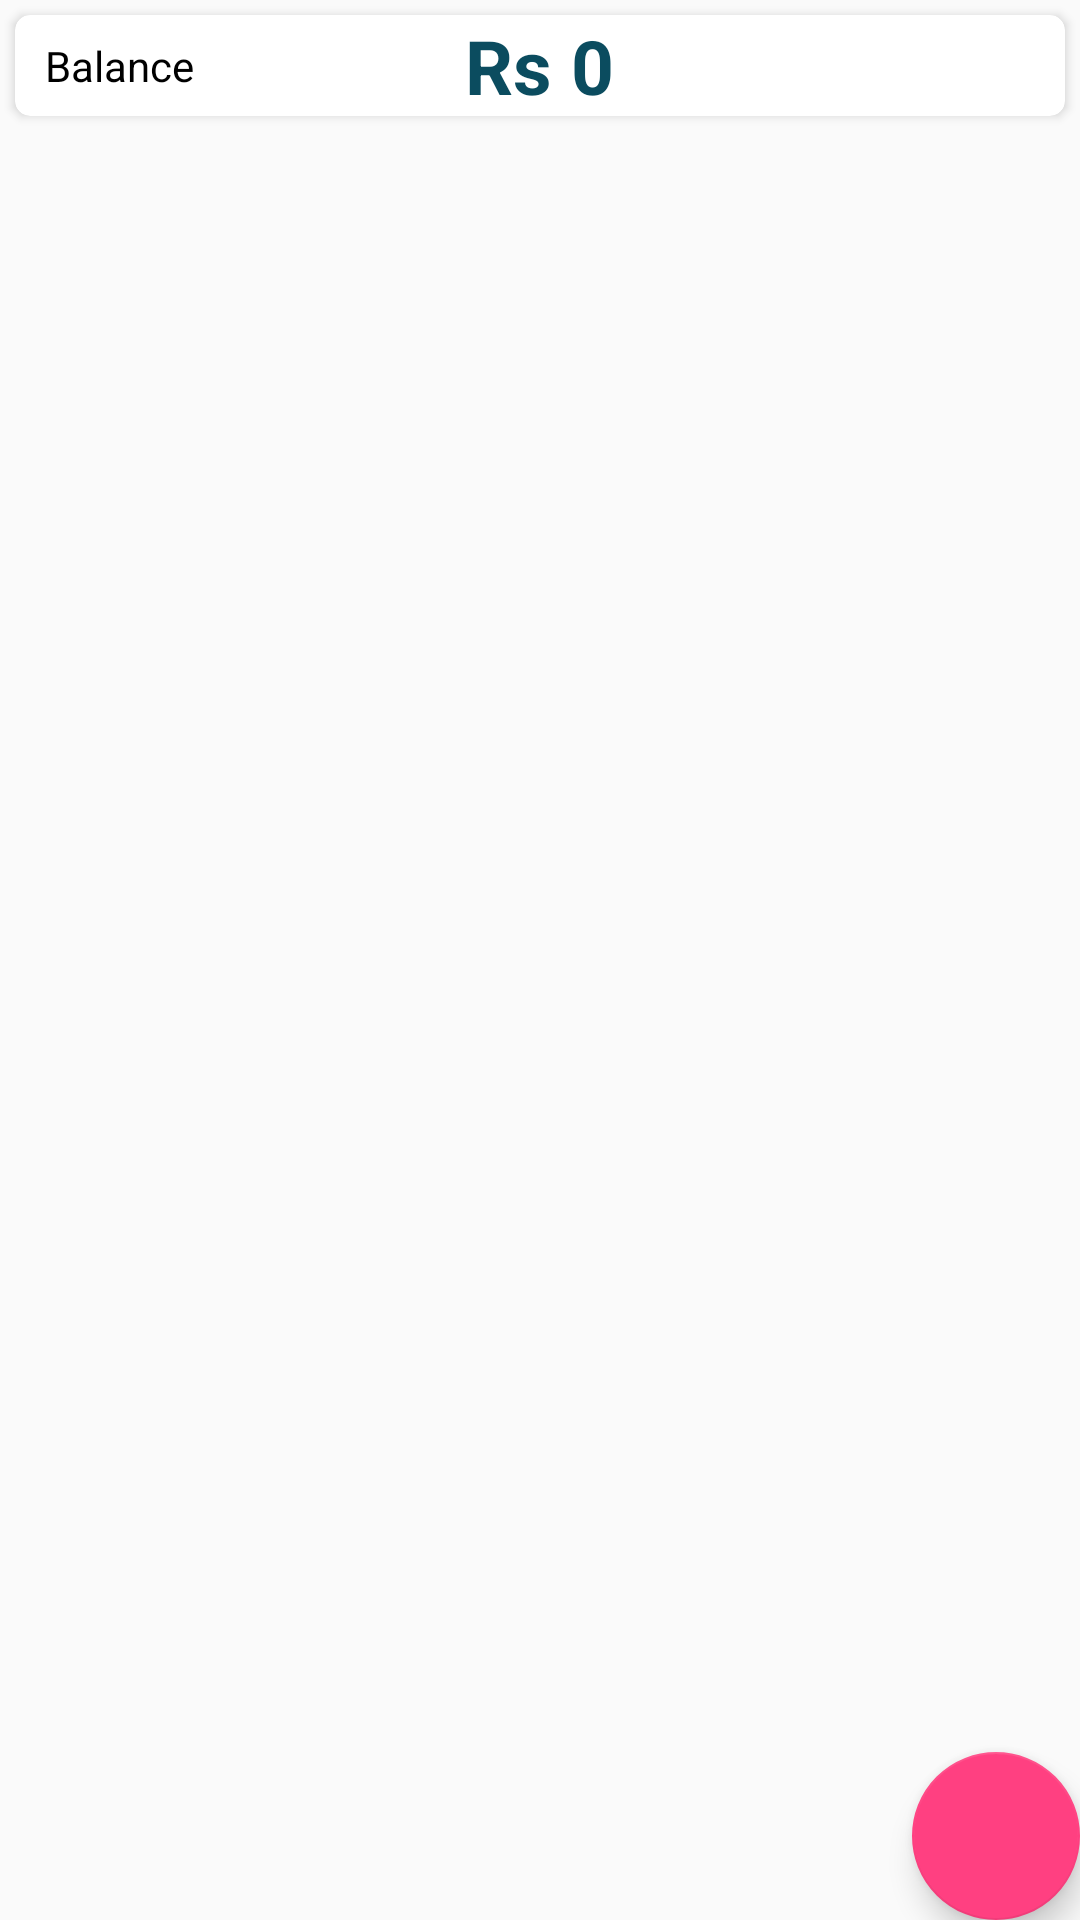

This screen was rendered from an Android layout file. Write that file and the resources it references.
<!-- AndroidManifest.xml: application theme AppTheme -->
<!-- res/layout/fragment_common_wallet.xml -->
<?xml version="1.0" encoding="utf-8"?>
<android.support.design.widget.CoordinatorLayout
    xmlns:android="http://schemas.android.com/apk/res/android"
    xmlns:card_view="http://schemas.android.com/apk/res-auto"
    android:orientation="vertical"
    android:layout_width="match_parent"
    android:layout_height="match_parent">

    <LinearLayout
        android:id="@+id/card_container"
        android:layout_width="match_parent"
        android:layout_height="wrap_content"
        android:orientation="vertical">
        <android.support.v7.widget.CardView
            xmlns:card_view="http://schemas.android.com/apk/res-auto"
            android:id="@+id/card_view"
            android:layout_width="match_parent"
            android:layout_height="wrap_content"
            android:layout_gravity="center"
            card_view:cardCornerRadius="5dp"
            android:layout_margin="5dp" >

            <RelativeLayout
                android:id="@+id/amount_lyt"
                android:layout_width="match_parent"
                android:layout_height="wrap_content">
                <TextView
                    android:id="@+id/category_text"
                    android:layout_width="wrap_content"
                    android:layout_height="wrap_content"
                    android:text="Balance"
                    android:textColor="@color/black"
                    android:layout_centerVertical="true"
                    android:layout_marginLeft="10dp"/>
                <TextView
                    android:id="@+id/amount_text"
                    android:layout_width="wrap_content"
                    android:layout_height="wrap_content"
                    android:text="Rs 0"
                    android:layout_centerInParent="true"
                    android:textStyle="bold"
                    android:textSize="25sp"
                    android:textColor="@color/blue_1"/>
            </RelativeLayout>

        </android.support.v7.widget.CardView>

        <android.support.v7.widget.RecyclerView
            android:id="@+id/expenditure_recycler_view"
            android:layout_width="match_parent"
            android:layout_height="match_parent">

        </android.support.v7.widget.RecyclerView>
    </LinearLayout>
    <android.support.design.widget.FloatingActionButton
        android:id="@+id/fab"
        android:layout_width="wrap_content"
        android:layout_height="wrap_content"
        android:layout_gravity="bottom|end"
        android:layout_margin="@dimen/fab_margin"
        android:src="@drawable/ic_add"/>

</android.support.design.widget.CoordinatorLayout>
<!-- resources referenced by this layout -->
<resources>
  <color name="black">#000000</color>
  <color name="blue_1">#0B4C5F</color>
  <style name="AppTheme" parent="Theme.AppCompat.Light.DarkActionBar">
          
          <item name="colorPrimary">@color/colorPrimary</item>
          <item name="colorPrimaryDark">@color/colorPrimaryDark</item>
          <item name="colorAccent">@color/colorAccent</item>
      </style>
  <color name="colorPrimary">#3F51B5</color>
  <color name="colorPrimaryDark">#303F9F</color>
  <color name="colorAccent">#FF4081</color>
</resources>
